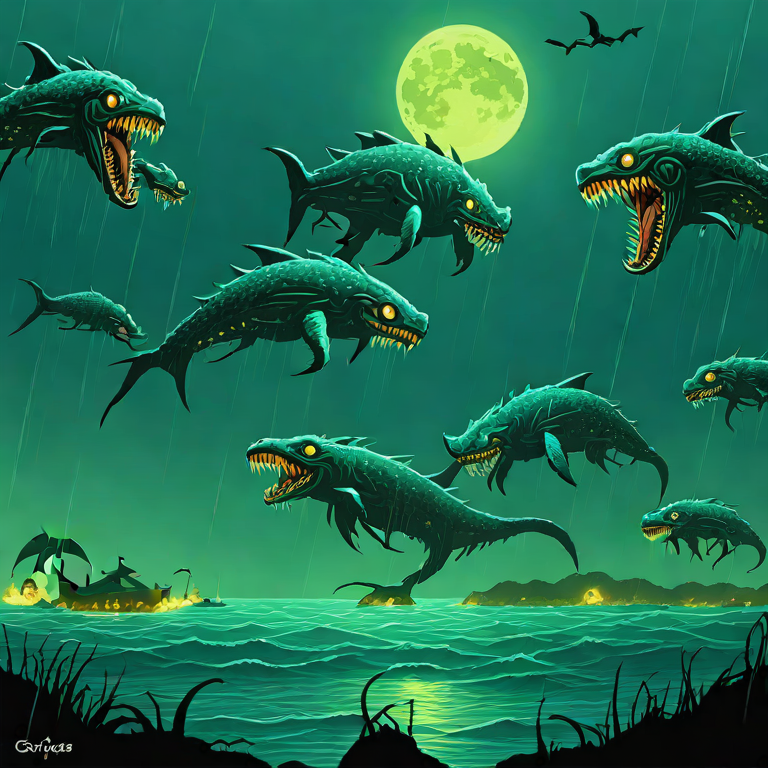
Generation parameters embedded in this image by AUTOMATIC1111 Stable Diffusion web UI or a fork of it (Forge, ...) (PNG 'parameters' text chunk):
'sea monsters, scary, raining, storm, night, glowing eyes'
Negative prompt: 'blurry, blur, text, watermark, render, 3D, NSFW, nude, CGI, monochrome, B&W, cartoon, painting, smooth, plastic, blurry, low-resolution, deep-fried, oversaturated'
Steps: 5, CFG scale: 1.800000, Seed: 42, Size: 768x768, Model: sdxl_turbo_q8_0.gguf, RNG: cuda, Sampler: euler_a, Version: stable-diffusion.cpp